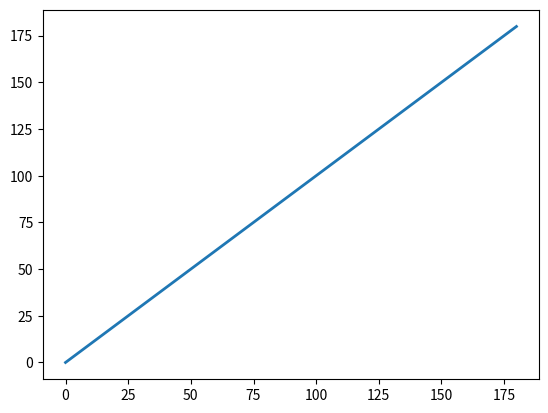

Python code for this plot: (Note: this script raises an exception after producing the figure.)
import numpy as np
from numpy import ma
from matplotlib import scale as mscale
from matplotlib import transforms as mtransforms
from matplotlib.ticker import FuncFormatter
from matplotlib import ticker


class dBmScale(mscale.ScaleBase):
    """
    Scales voltage or current data in dB (20*log10(x*1000)).

    The scale function:
        20*log10(x)+60

    The inverse scale function:
        10^((y-60)/20)
    """

    # The scale class must have a member ``name`` that defines the string used
    # to select the scale.  For example, ``ax.set_yscale("mercator")`` would be
    # used to select this scale.
    name = 'dbm'

    def __init__(self, axis, *, thresh=10E-04, **kwargs):
        """
        Any keyword arguments passed to ``set_xscale`` and ``set_yscale`` will
        be passed along to the scale's constructor.

        thresh: The value above which to crop the data.
        """
        super().__init__(axis)
        self.thresh = thresh

    def get_transform(self):
        """
        Override this method to return a new instance that does the
        actual transformation of the data.

        The dBTransform class is defined below as a
        nested class of this one.
        """
        return self.dBmTransform(self.thresh)

    def set_default_locators_and_formatters(self, axis):
        """
        Override to set up the locators and formatters to use with the
        scale.  This is only required if the scale requires custom
        locators and formatters.  Writing custom locators and
        formatters is rather outside the scope of this example, but
        there are many helpful examples in :mod:`.ticker`.

        In our case, the Mercator example uses a fixed locator from -90 to 90
        degrees and a custom formatter to convert the radians to degrees and
        put a degree symbol after the value.
        """
        fmt = FuncFormatter(
            lambda x, pos=None: f"{20 * ma.log10(x) + 60:.1f} dBm")
        axis.set(major_locator=ticker.LogLocator(subs=[np.sqrt(10), 1]),
                 major_formatter=fmt, minor_formatter=fmt)

    def limit_range_for_scale(self, vmin, vmax, minpos):
        """
        Override to limit the bounds of the axis to the domain of the
        transform.  In the case of Mercator, the bounds should be
        limited to the threshold that was passed in.  Unlike the
        autoscaling provided by the tick locators, this range limiting
        will always be adhered to, whether the axis range is set
        manually, determined automatically or changed through panning
        and zooming.
        """
        return max(vmin, self.thresh), vmax

    class dBmTransform(mtransforms.Transform):
        # There are two value members that must be defined.
        # ``input_dims`` and ``output_dims`` specify number of input
        # dimensions and output dimensions to the transformation.
        # These are used by the transformation framework to do some
        # error checking and prevent incompatible transformations from
        # being connected together.  When defining transforms for a
        # scale, which are, by definition, separable and have only one
        # dimension, these members should always be set to 1.
        input_dims = output_dims = 1

        def __init__(self, thresh):
            mtransforms.Transform.__init__(self)
            self.thresh = thresh

        def transform_non_affine(self, a):
            """
            This transform takes a numpy array and returns a transformed copy.
            Since the range of the Mercator scale is limited by the
            user-specified threshold, the input array must be masked to
            contain only valid values.  Matplotlib will handle masked arrays
            and remove the out-of-range data from the plot.  However, the
            returned array *must* have the same shape as the input array, since
            these values need to remain synchronized with values in the other
            dimension.
            """
            masked = ma.masked_where((a < self.thresh), a)
            if masked.mask.any():
                return ma.log10(masked) * 20 + 60
            else:
                return np.log10(a) * 20 + 60

        def inverted(self):
            """
            Override this method so Matplotlib knows how to get the
            inverse transform for this transform.
            """
            return dBmScale.InverteddBTransform(
                self.thresh)

    class InverteddBTransform(mtransforms.Transform):
        input_dims = output_dims = 1

        def __init__(self, thresh):
            mtransforms.Transform.__init__(self)
            self.thresh = thresh

        def transform_non_affine(self, a):
            return 10 ** ((a - 60) / 20)

        def inverted(self):
            return dBmScale.dBmTransform(self.thresh)


if __name__ == '__main__':
    import matplotlib.pyplot as plt

    t = np.arange(0, 180.0, 0.1)

    plt.plot(t, t, '-', lw=2)
    plt.yscale('db')

    plt.xlabel('Longitude')
    plt.ylabel('Latitude')
    plt.title('Mercator projection')
    plt.grid(True)

    plt.show()
